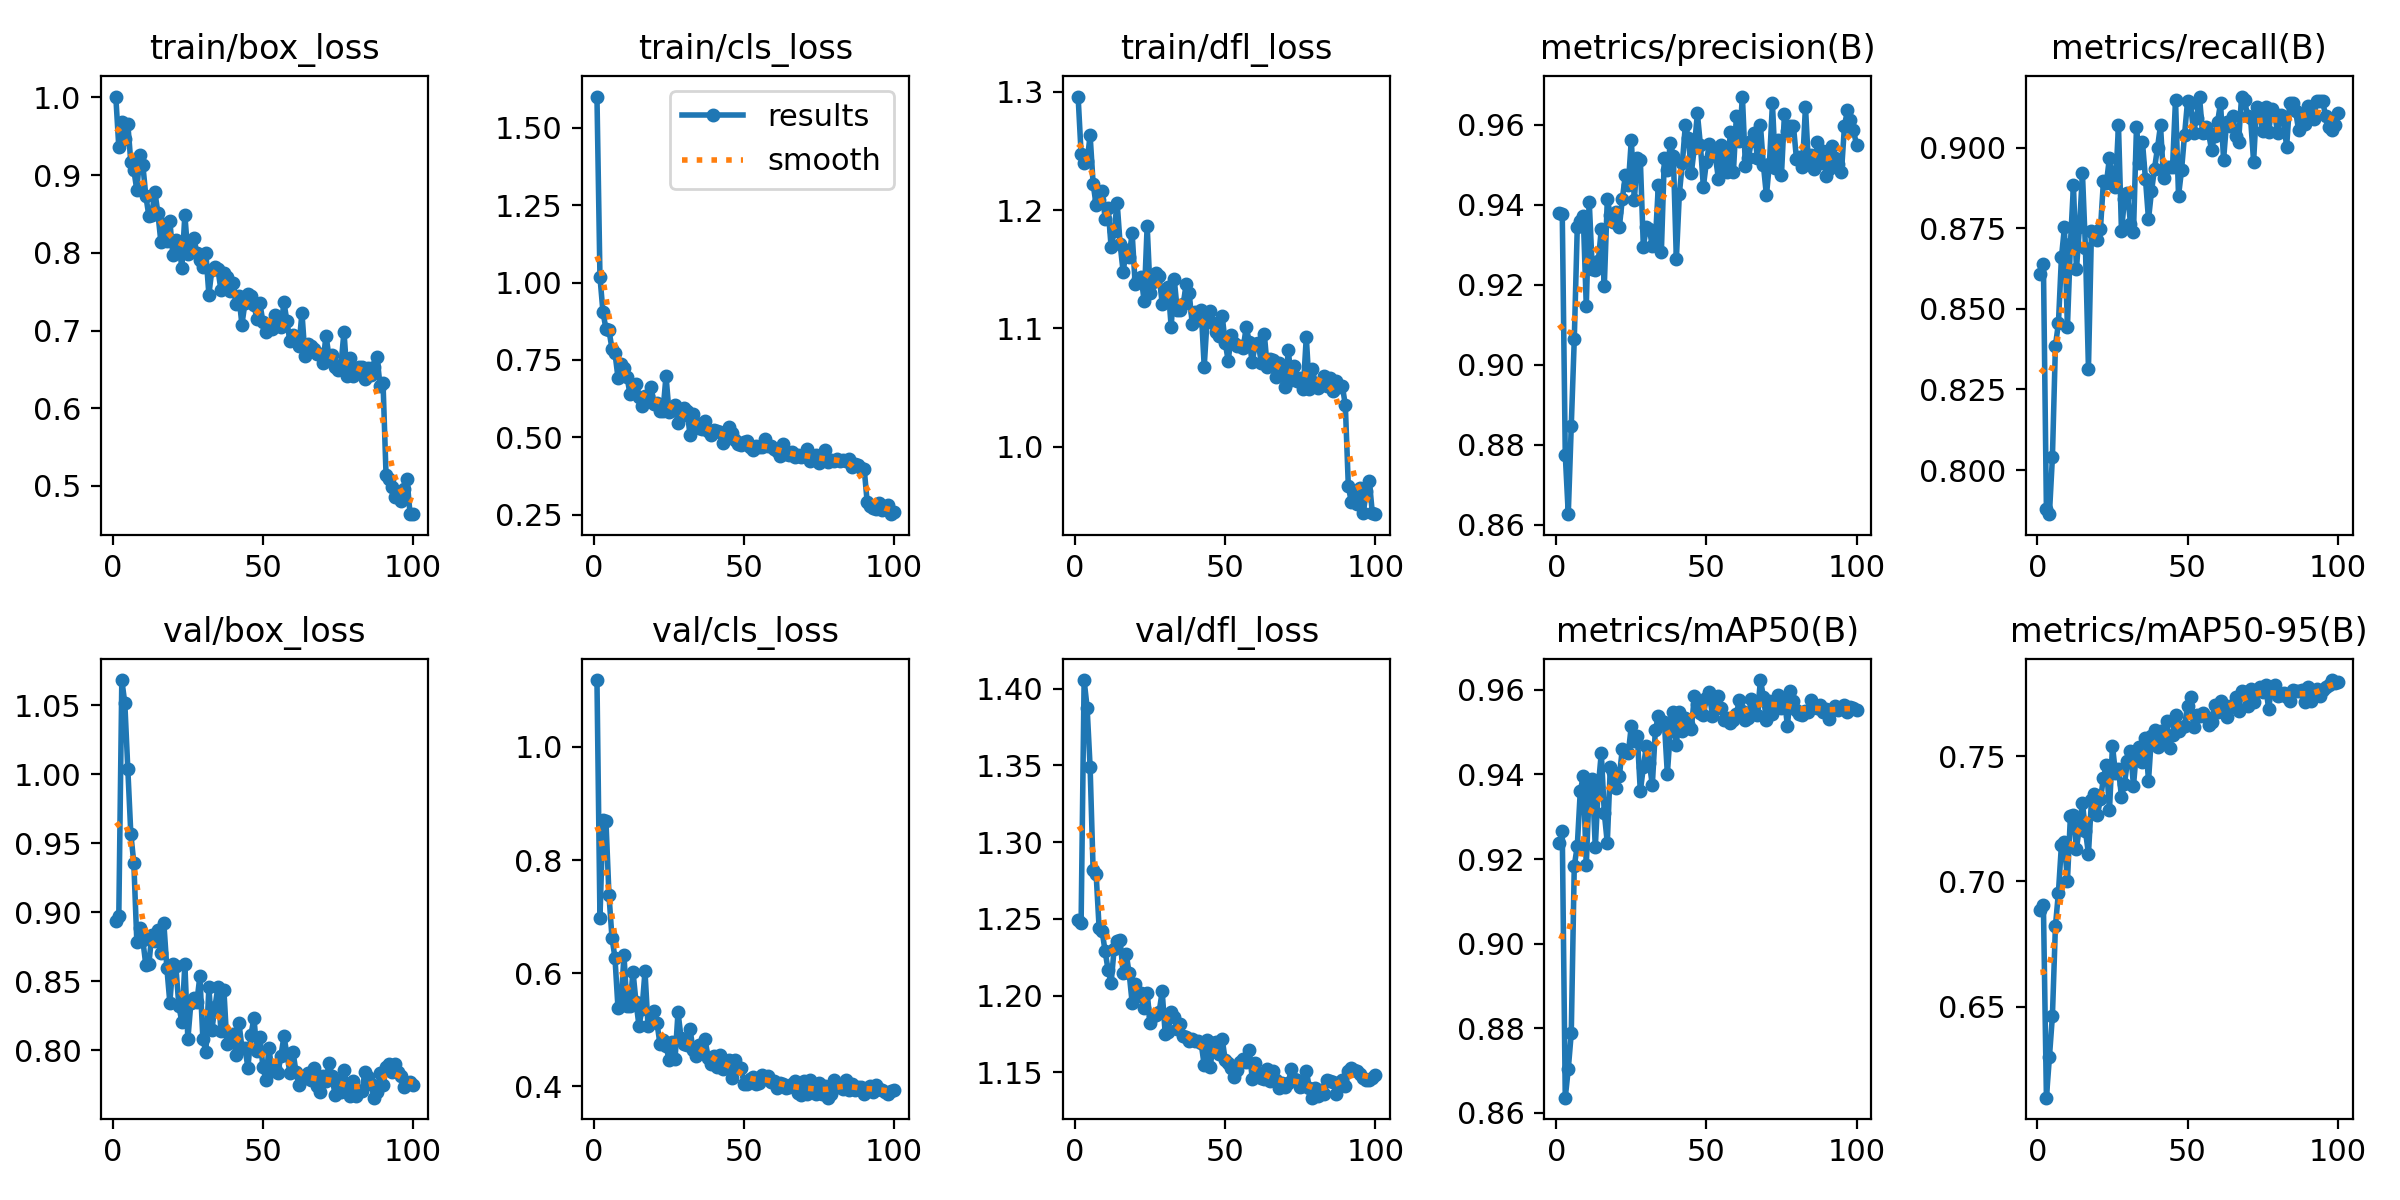

The table this chart was drawn from, first rows:
epoch, train/box_loss, train/cls_loss, train/dfl_loss, metrics/precision(B), metrics/recall(B), metrics/mAP50(B), metrics/mAP50-95(B), val/box_loss, val/cls_loss, val/dfl_loss, lr/pg0, lr/pg1, lr/pg2
1, 1.001, 1.601, 1.296, 0.9381, 0.8607, 0.9239, 0.6885, 0.8933, 1.118, 1.249, 0.0002373, 0.0002373, 0.0002373
2, 0.936, 1.018, 1.248, 0.9378, 0.8639, 0.9266, 0.6905, 0.8974, 0.6978, 1.248, 0.0004706, 0.0004706, 0.0004706
3, 0.9684, 0.9052, 1.24, 0.8776, 0.7878, 0.8636, 0.6137, 1.068, 0.8708, 1.406, 0.0006992, 0.0006992, 0.0006992
4, 0.9461, 0.8501, 1.241, 0.8627, 0.7863, 0.8704, 0.6299, 1.052, 0.8686, 1.388, 0.0006928, 0.0006928, 0.0006928
5, 0.966, 0.8453, 1.263, 0.8848, 0.804, 0.8788, 0.6463, 1.004, 0.7385, 1.349, 0.0006857, 0.0006857, 0.0006857
6, 0.9165, 0.7868, 1.222, 0.9064, 0.8386, 0.9184, 0.6821, 0.9569, 0.6626, 1.282, 0.0006787, 0.0006787, 0.0006787
7, 0.9072, 0.772, 1.204, 0.9344, 0.8454, 0.923, 0.6956, 0.9358, 0.627, 1.279, 0.0006716, 0.0006716, 0.0006716
8, 0.8804, 0.6932, 1.209, 0.9361, 0.8659, 0.936, 0.7146, 0.8787, 0.5383, 1.244, 0.0006645, 0.0006645, 0.0006645
9, 0.9258, 0.7353, 1.216, 0.9371, 0.8752, 0.9396, 0.7157, 0.8885, 0.545, 1.242, 0.0006574, 0.0006574, 0.0006574
10, 0.9133, 0.7248, 1.193, 0.9148, 0.8443, 0.9185, 0.7001, 0.8798, 0.6314, 1.229, 0.0006504, 0.0006504, 0.0006504
11, 0.8733, 0.6953, 1.202, 0.9406, 0.8701, 0.9369, 0.7263, 0.8616, 0.5412, 1.216, 0.0006433, 0.0006433, 0.0006433
12, 0.8478, 0.6403, 1.169, 0.9239, 0.8883, 0.9389, 0.7265, 0.8622, 0.5409, 1.208, 0.0006362, 0.0006362, 0.0006362
13, 0.8491, 0.6515, 1.182, 0.9237, 0.8622, 0.9228, 0.713, 0.8838, 0.6027, 1.23, 0.0006292, 0.0006292, 0.0006292
14, 0.8788, 0.6706, 1.206, 0.9259, 0.8752, 0.9371, 0.7219, 0.8789, 0.5487, 1.236, 0.0006221, 0.0006221, 0.0006221
15, 0.8518, 0.6301, 1.171, 0.9339, 0.892, 0.9451, 0.7313, 0.8868, 0.5068, 1.236, 0.000615, 0.000615, 0.000615
16, 0.8144, 0.6008, 1.148, 0.9197, 0.8689, 0.9309, 0.7201, 0.8708, 0.5356, 1.215, 0.000608, 0.000608, 0.000608
17, 0.837, 0.6336, 1.166, 0.9414, 0.8315, 0.9238, 0.711, 0.8922, 0.6031, 1.227, 0.0006009, 0.0006009, 0.0006009
18, 0.8155, 0.6348, 1.161, 0.9376, 0.874, 0.9417, 0.7323, 0.8596, 0.5065, 1.215, 0.0005938, 0.0005938, 0.0005938
19, 0.841, 0.6635, 1.181, 0.9356, 0.8732, 0.9405, 0.735, 0.8345, 0.5136, 1.195, 0.0005868, 0.0005868, 0.0005868
20, 0.7974, 0.607, 1.137, 0.9383, 0.8714, 0.9368, 0.7267, 0.8621, 0.5322, 1.208, 0.0005797, 0.0005797, 0.0005797
21, 0.816, 0.61, 1.142, 0.9344, 0.8748, 0.9395, 0.7328, 0.8608, 0.5113, 1.2, 0.0005726, 0.0005726, 0.0005726
22, 0.8115, 0.5835, 1.143, 0.9414, 0.8897, 0.946, 0.7414, 0.832, 0.4742, 1.202, 0.0005656, 0.0005656, 0.0005656
23, 0.7809, 0.5847, 1.123, 0.9474, 0.8891, 0.9455, 0.7465, 0.8204, 0.481, 1.192, 0.0005585, 0.0005585, 0.0005585
24, 0.8489, 0.6987, 1.187, 0.9451, 0.8969, 0.945, 0.7283, 0.8625, 0.4715, 1.202, 0.0005514, 0.0005514, 0.0005514
25, 0.7979, 0.5817, 1.13, 0.9563, 0.8911, 0.9515, 0.7542, 0.8078, 0.4466, 1.182, 0.0005443, 0.0005443, 0.0005443
26, 0.8049, 0.5955, 1.139, 0.9413, 0.8878, 0.948, 0.7431, 0.8341, 0.4778, 1.186, 0.0005373, 0.0005373, 0.0005373
27, 0.8195, 0.6058, 1.146, 0.9517, 0.9069, 0.9491, 0.7448, 0.8378, 0.4471, 1.187, 0.0005302, 0.0005302, 0.0005302
28, 0.7995, 0.5475, 1.144, 0.9514, 0.874, 0.936, 0.7339, 0.835, 0.5309, 1.189, 0.0005232, 0.0005232, 0.0005232
29, 0.791, 0.5679, 1.121, 0.9296, 0.8841, 0.9416, 0.739, 0.8537, 0.4858, 1.203, 0.0005161, 0.0005161, 0.0005161
30, 0.7818, 0.5939, 1.132, 0.9344, 0.8859, 0.9467, 0.748, 0.8082, 0.475, 1.175, 0.000509, 0.000509, 0.000509
31, 0.7993, 0.5853, 1.135, 0.934, 0.8764, 0.9426, 0.752, 0.7985, 0.4729, 1.177, 0.0005019, 0.0005019, 0.0005019
32, 0.7462, 0.5083, 1.101, 0.9297, 0.8737, 0.9375, 0.7383, 0.8454, 0.5009, 1.189, 0.0004949, 0.0004949, 0.0004949
33, 0.7784, 0.5757, 1.142, 0.9308, 0.9064, 0.9504, 0.7521, 0.8146, 0.4638, 1.186, 0.0004878, 0.0004878, 0.0004878
34, 0.7814, 0.5456, 1.116, 0.9449, 0.8951, 0.9538, 0.7535, 0.8312, 0.4527, 1.178, 0.0004807, 0.0004807, 0.0004807
35, 0.7788, 0.5287, 1.115, 0.9281, 0.9016, 0.9526, 0.7478, 0.8455, 0.4723, 1.181, 0.0004737, 0.0004737, 0.0004737
36, 0.7527, 0.5269, 1.121, 0.9517, 0.8901, 0.9524, 0.7572, 0.8142, 0.4617, 1.174, 0.0004666, 0.0004666, 0.0004666
37, 0.7743, 0.5541, 1.137, 0.9487, 0.8777, 0.9401, 0.7401, 0.8437, 0.484, 1.173, 0.0004595, 0.0004595, 0.0004595
38, 0.7692, 0.5195, 1.13, 0.9554, 0.8864, 0.9503, 0.7583, 0.8045, 0.4496, 1.17, 0.0004525, 0.0004525, 0.0004525
39, 0.7505, 0.507, 1.104, 0.9522, 0.8934, 0.9547, 0.7605, 0.8071, 0.4391, 1.172, 0.0004454, 0.0004454, 0.0004454
40, 0.7606, 0.5223, 1.114, 0.9264, 0.8999, 0.947, 0.7537, 0.8114, 0.4526, 1.17, 0.0004383, 0.0004383, 0.0004383
41, 0.7342, 0.5195, 1.107, 0.9428, 0.9069, 0.9546, 0.7602, 0.7967, 0.4337, 1.17, 0.0004313, 0.0004313, 0.0004313
42, 0.7439, 0.5174, 1.115, 0.9505, 0.8906, 0.9504, 0.7559, 0.8199, 0.4547, 1.169, 0.0004242, 0.0004242, 0.0004242
43, 0.7077, 0.4803, 1.068, 0.96, 0.8939, 0.9534, 0.7641, 0.8019, 0.4294, 1.154, 0.0004171, 0.0004171, 0.0004171
44, 0.7348, 0.5019, 1.109, 0.9567, 0.894, 0.952, 0.7534, 0.8018, 0.4386, 1.171, 0.0004101, 0.0004101, 0.0004101
45, 0.7466, 0.5343, 1.115, 0.948, 0.8939, 0.9508, 0.7585, 0.7873, 0.4469, 1.154, 0.000403, 0.000403, 0.000403
46, 0.7443, 0.5149, 1.104, 0.9544, 0.9148, 0.9585, 0.7664, 0.811, 0.4144, 1.169, 0.0003959, 0.0003959, 0.0003959
47, 0.7332, 0.4919, 1.097, 0.9629, 0.885, 0.9566, 0.7599, 0.8233, 0.446, 1.17, 0.0003888, 0.0003888, 0.0003888
48, 0.7147, 0.4794, 1.094, 0.9551, 0.8929, 0.9545, 0.7616, 0.7991, 0.4327, 1.162, 0.0003818, 0.0003818, 0.0003818
49, 0.7348, 0.4756, 1.11, 0.9445, 0.9038, 0.9541, 0.7621, 0.8093, 0.4314, 1.172, 0.0003747, 0.0003747, 0.0003747
50, 0.7109, 0.4844, 1.088, 0.9507, 0.9143, 0.958, 0.7702, 0.7876, 0.4038, 1.158, 0.0003676, 0.0003676, 0.0003676
51, 0.6975, 0.4867, 1.073, 0.9552, 0.9139, 0.9595, 0.7735, 0.7783, 0.4031, 1.156, 0.0003606, 0.0003606, 0.0003606
52, 0.7065, 0.4677, 1.095, 0.9543, 0.9045, 0.9537, 0.7618, 0.8015, 0.4117, 1.153, 0.0003535, 0.0003535, 0.0003535
53, 0.7014, 0.4585, 1.087, 0.9522, 0.9092, 0.9567, 0.7666, 0.7847, 0.4154, 1.147, 0.0003464, 0.0003464, 0.0003464
54, 0.7194, 0.4721, 1.085, 0.9466, 0.9156, 0.9585, 0.7661, 0.7873, 0.4037, 1.151, 0.0003394, 0.0003394, 0.0003394
55, 0.7075, 0.469, 1.085, 0.9551, 0.9046, 0.9556, 0.7673, 0.7834, 0.4059, 1.157, 0.0003323, 0.0003323, 0.0003323
56, 0.7041, 0.4675, 1.084, 0.9507, 0.9064, 0.9529, 0.7655, 0.7959, 0.4199, 1.159, 0.0003252, 0.0003252, 0.0003252
57, 0.7363, 0.4936, 1.101, 0.9483, 0.9046, 0.9533, 0.7624, 0.8099, 0.4155, 1.157, 0.0003182, 0.0003182, 0.0003182
58, 0.7117, 0.4722, 1.088, 0.9583, 0.8992, 0.9521, 0.7635, 0.797, 0.4184, 1.165, 0.0003111, 0.0003111, 0.0003111
59, 0.6861, 0.4709, 1.072, 0.9482, 0.9036, 0.9528, 0.7705, 0.7831, 0.4074, 1.146, 0.000304, 0.000304, 0.000304
60, 0.694, 0.4607, 1.087, 0.9624, 0.9078, 0.9544, 0.7676, 0.799, 0.4089, 1.156, 0.0002969, 0.0002969, 0.0002969
... 40 more rows
